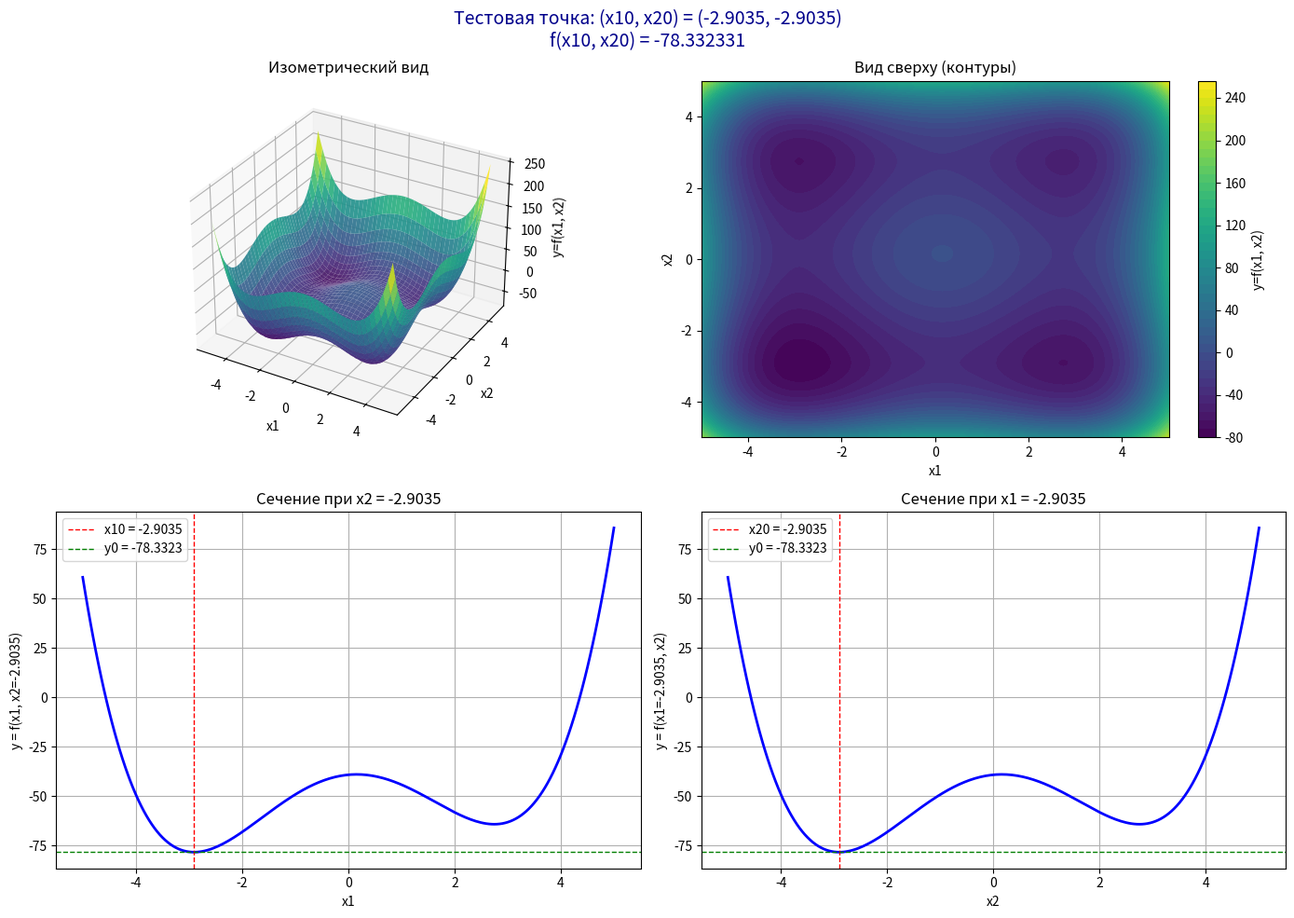

Write Python code to recreate this figure.
import numpy as np
import matplotlib.pyplot as plt
from mpl_toolkits.mplot3d import Axes3D

# ===============================
# Вариант 15: f(x1, x2) = 0.5 * sum_{i=1}^{D} (x_i^4 - 16*x_i^2 + 5*x_i), D = 2
# ===============================

def f(x1, x2):
    D = 2
    # Суммируем по i=1..2
    sum_val = (x1**4 - 16*x1**2 + 5*x1) + (x2**4 - 16*x2**2 + 5*x2)
    return 0.5 * sum_val

# Параметры
x1_min, x1_max = -5.0, 5.0
x2_min, x2_max = -5.0, 5.0
x10, x20 = -2.903534, -2.903534  # тестовая точка

# Шаг дискретизации для гладкости
step = 0.05
x1_vals = np.arange(x1_min, x1_max + step, step)
x2_vals = np.arange(x2_min, x2_max + step, step)
X1, X2 = np.meshgrid(x1_vals, x2_vals)
Y = f(X1, X2)

# Значение функции в тестовой точке
y0 = f(x10, x20)

# ===============================
# Построение 4-х графиков
# ===============================
fig = plt.figure(figsize=(14, 10))

# 1. 3D поверхность (изометрический вид)
ax1 = fig.add_subplot(2, 2, 1, projection='3d')
surf = ax1.plot_surface(X1, X2, Y, cmap='viridis', edgecolor='none', alpha=0.9)
ax1.set_xlabel('x1')
ax1.set_ylabel('x2')
ax1.set_zlabel('y=f(x1, x2)')
ax1.set_title('Изометрический вид')
ax1.view_init(elev=30, azim=-60)

# 2. "Вид сверху" (контурный график)
ax2 = fig.add_subplot(2, 2, 2)
contour = ax2.contourf(X1, X2, Y, levels=50, cmap='viridis')
ax2.set_xlabel('x1')
ax2.set_ylabel('x2')
ax2.set_title('Вид сверху (контуры)')
plt.colorbar(contour, ax=ax2, label='y=f(x1, x2)')

# 3. График y = f(x1) при x2 = x20
ax3 = fig.add_subplot(2, 2, 3)
y_x1 = f(x1_vals, x20)
ax3.plot(x1_vals, y_x1, 'b-', linewidth=2)
ax3.axvline(x=x10, color='r', linestyle='--', linewidth=1, label=f'x10 = {x10:.4f}')
ax3.axhline(y=y0, color='g', linestyle='--', linewidth=1, label=f'y0 = {y0:.4f}')
ax3.set_xlabel('x1')
ax3.set_ylabel('y = f(x1, x2=' + f'{x20:.4f})')
ax3.set_title(f'Сечение при x2 = {x20:.4f}')
ax3.grid(True)
ax3.legend()

# 4. График y = f(x2) при x1 = x10
ax4 = fig.add_subplot(2, 2, 4)
y_x2 = f(x10, x2_vals)
ax4.plot(x2_vals, y_x2, 'b-', linewidth=2)
ax4.axvline(x=x20, color='r', linestyle='--', linewidth=1, label=f'x20 = {x20:.4f}')
ax4.axhline(y=y0, color='g', linestyle='--', linewidth=1, label=f'y0 = {y0:.4f}')
ax4.set_xlabel('x2')
ax4.set_ylabel('y = f(x1=' + f'{x10:.4f}' + ', x2)')
ax4.set_title(f'Сечение при x1 = {x10:.4f}')
ax4.grid(True)
ax4.legend()

# ===============================
# Вывод координат тестовой точки и значения функции
# ===============================
info_text = f'Тестовая точка: (x10, x20) = ({x10:.4f}, {x20:.4f})\nf(x10, x20) = {y0:.6f}'
fig.suptitle(info_text, fontsize=14, color='darkblue')

plt.tight_layout()
plt.show()
